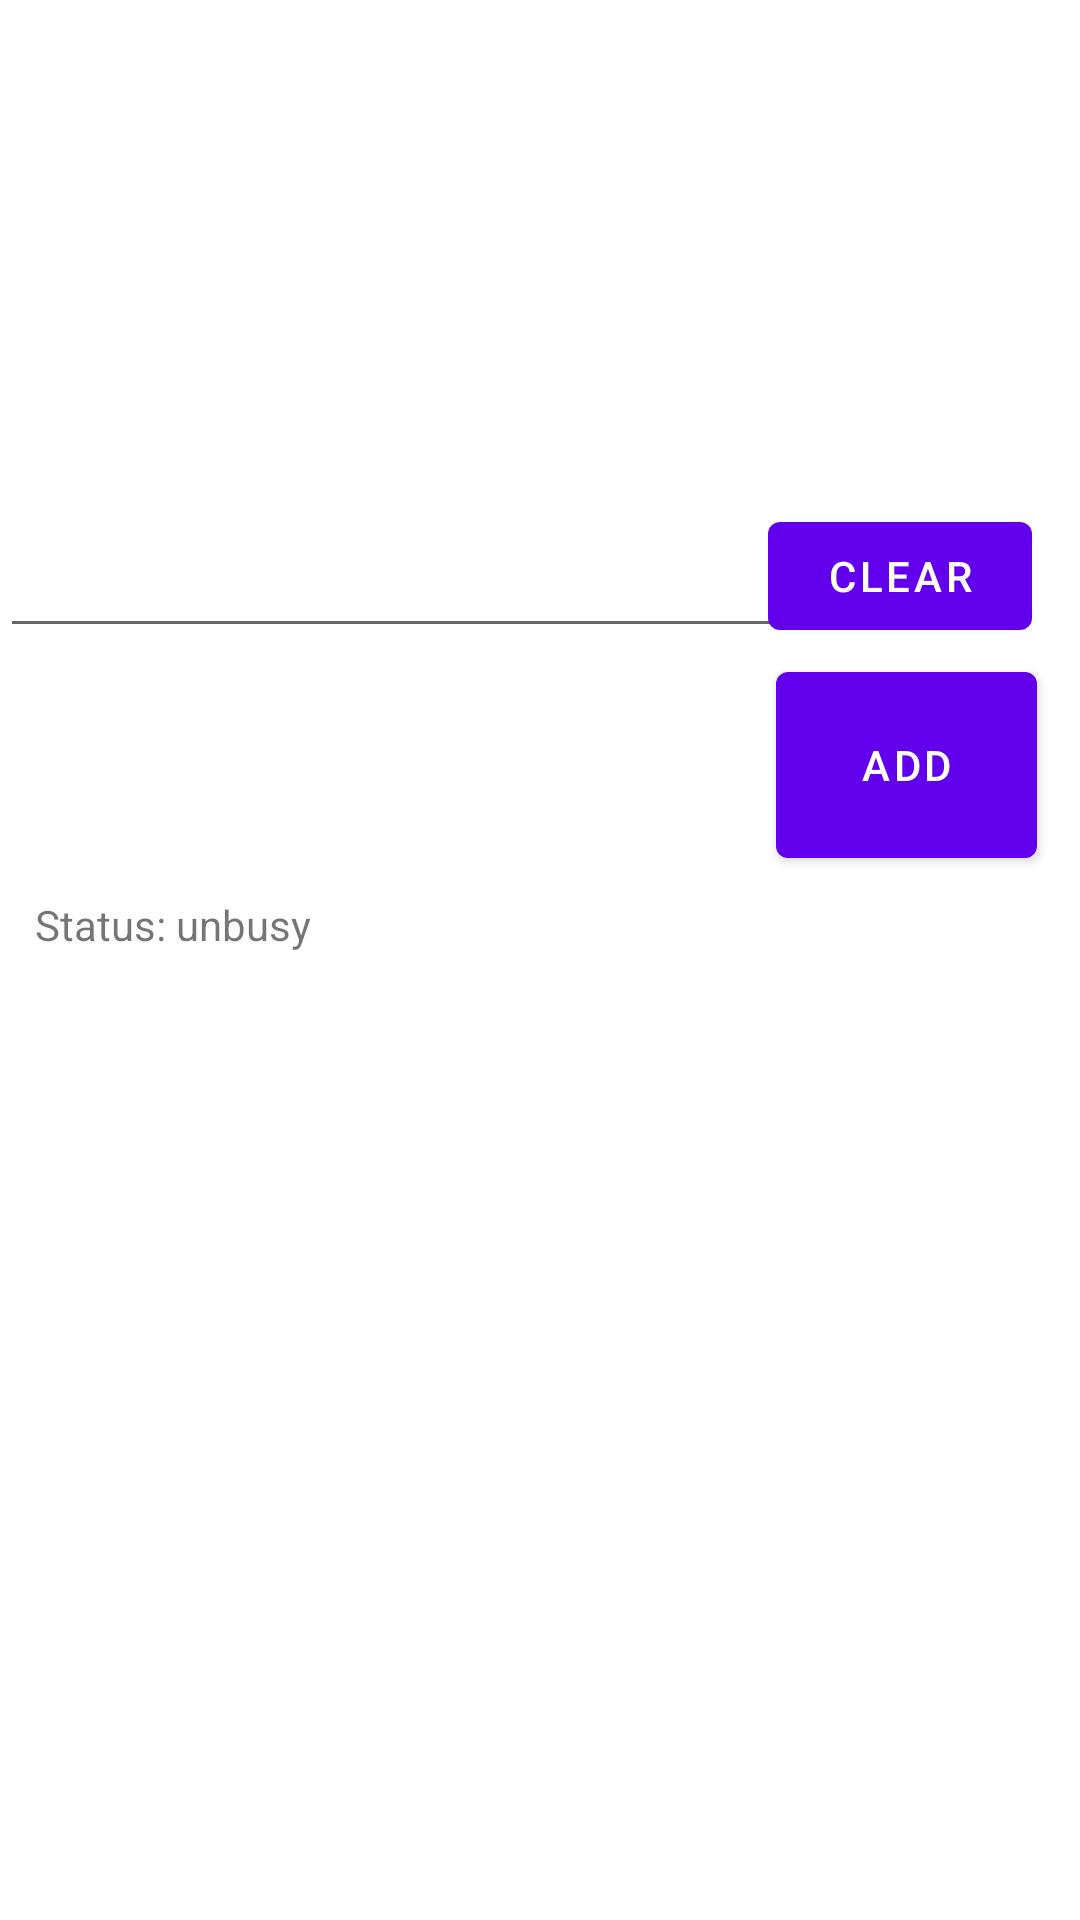

The Android layout XML behind this screen, and the referenced resources:
<!-- AndroidManifest.xml: application theme Theme.CamCam -->
<!-- res/layout/fragment_notifications.xml -->
<?xml version="1.0" encoding="utf-8"?>
<androidx.constraintlayout.widget.ConstraintLayout xmlns:android="http://schemas.android.com/apk/res/android"
    xmlns:app="http://schemas.android.com/apk/res-auto"
    xmlns:tools="http://schemas.android.com/tools"
    android:layout_width="match_parent"
    android:layout_height="match_parent"
    tools:context=".ui.notifications.NotificationsFragment">

    <Button
        android:id="@+id/button3"
        android:layout_width="87dp"
        android:layout_height="74dp"
        android:layout_marginBottom="348dp"
        android:text="Add"
        app:layout_constraintBottom_toBottomOf="parent"
        app:layout_constraintEnd_toEndOf="parent"
        app:layout_constraintHorizontal_bias="0.947"
        app:layout_constraintStart_toStartOf="parent" />

    <EditText
        android:id="@+id/editTextTextPersonName2"
        android:layout_width="271dp"
        android:layout_height="48dp"
        android:layout_marginBottom="424dp"
        android:ems="10"
        android:inputType="textPersonName"
        app:layout_constraintBottom_toBottomOf="parent"
        app:layout_constraintEnd_toStartOf="@+id/button2"
        app:layout_constraintHorizontal_bias="0.444"
        app:layout_constraintStart_toStartOf="parent" />

    <Button
        android:id="@+id/button4"
        android:layout_width="wrap_content"
        android:layout_height="wrap_content"
        android:layout_marginEnd="16dp"
        android:layout_marginBottom="424dp"
        android:text="Clear"
        app:layout_constraintBottom_toBottomOf="parent"
        app:layout_constraintEnd_toEndOf="parent" />

    <TextView
        android:id="@+id/textView2"
        android:layout_width="wrap_content"
        android:layout_height="wrap_content"
        android:text="Status: unbusy"
        app:layout_constraintBottom_toBottomOf="parent"
        app:layout_constraintEnd_toEndOf="parent"
        app:layout_constraintHorizontal_bias="0.043"
        app:layout_constraintStart_toStartOf="parent"
        app:layout_constraintTop_toTopOf="parent"
        app:layout_constraintVertical_bias="0.481" />
</androidx.constraintlayout.widget.ConstraintLayout>
<!-- resources referenced by this layout -->
<resources>
  <style name="Theme.CamCam" parent="Theme.MaterialComponents.DayNight.DarkActionBar">
          
          <item name="colorPrimary">@color/purple_500</item>
          <item name="colorPrimaryVariant">@color/purple_700</item>
          <item name="colorOnPrimary">@color/white</item>
          
          <item name="colorSecondary">@color/teal_200</item>
          <item name="colorSecondaryVariant">@color/teal_700</item>
          <item name="colorOnSecondary">@color/black</item>
          
          <item name="android:statusBarColor" tools:targetApi="l">?attr/colorPrimaryVariant</item>
          
      </style>
  <!-- not gathered from this repository: default colours our renderer supplied (Android Studio template values) -->
  <color name="purple_500">#FF6200EE</color>
  <color name="purple_700">#FF3700B3</color>
  <color name="teal_200">#FF03DAC5</color>
  <color name="teal_700">#FF018786</color>
  <color name="black">#FF000000</color>
  <color name="white">#FFFFFFFF</color>
</resources>
